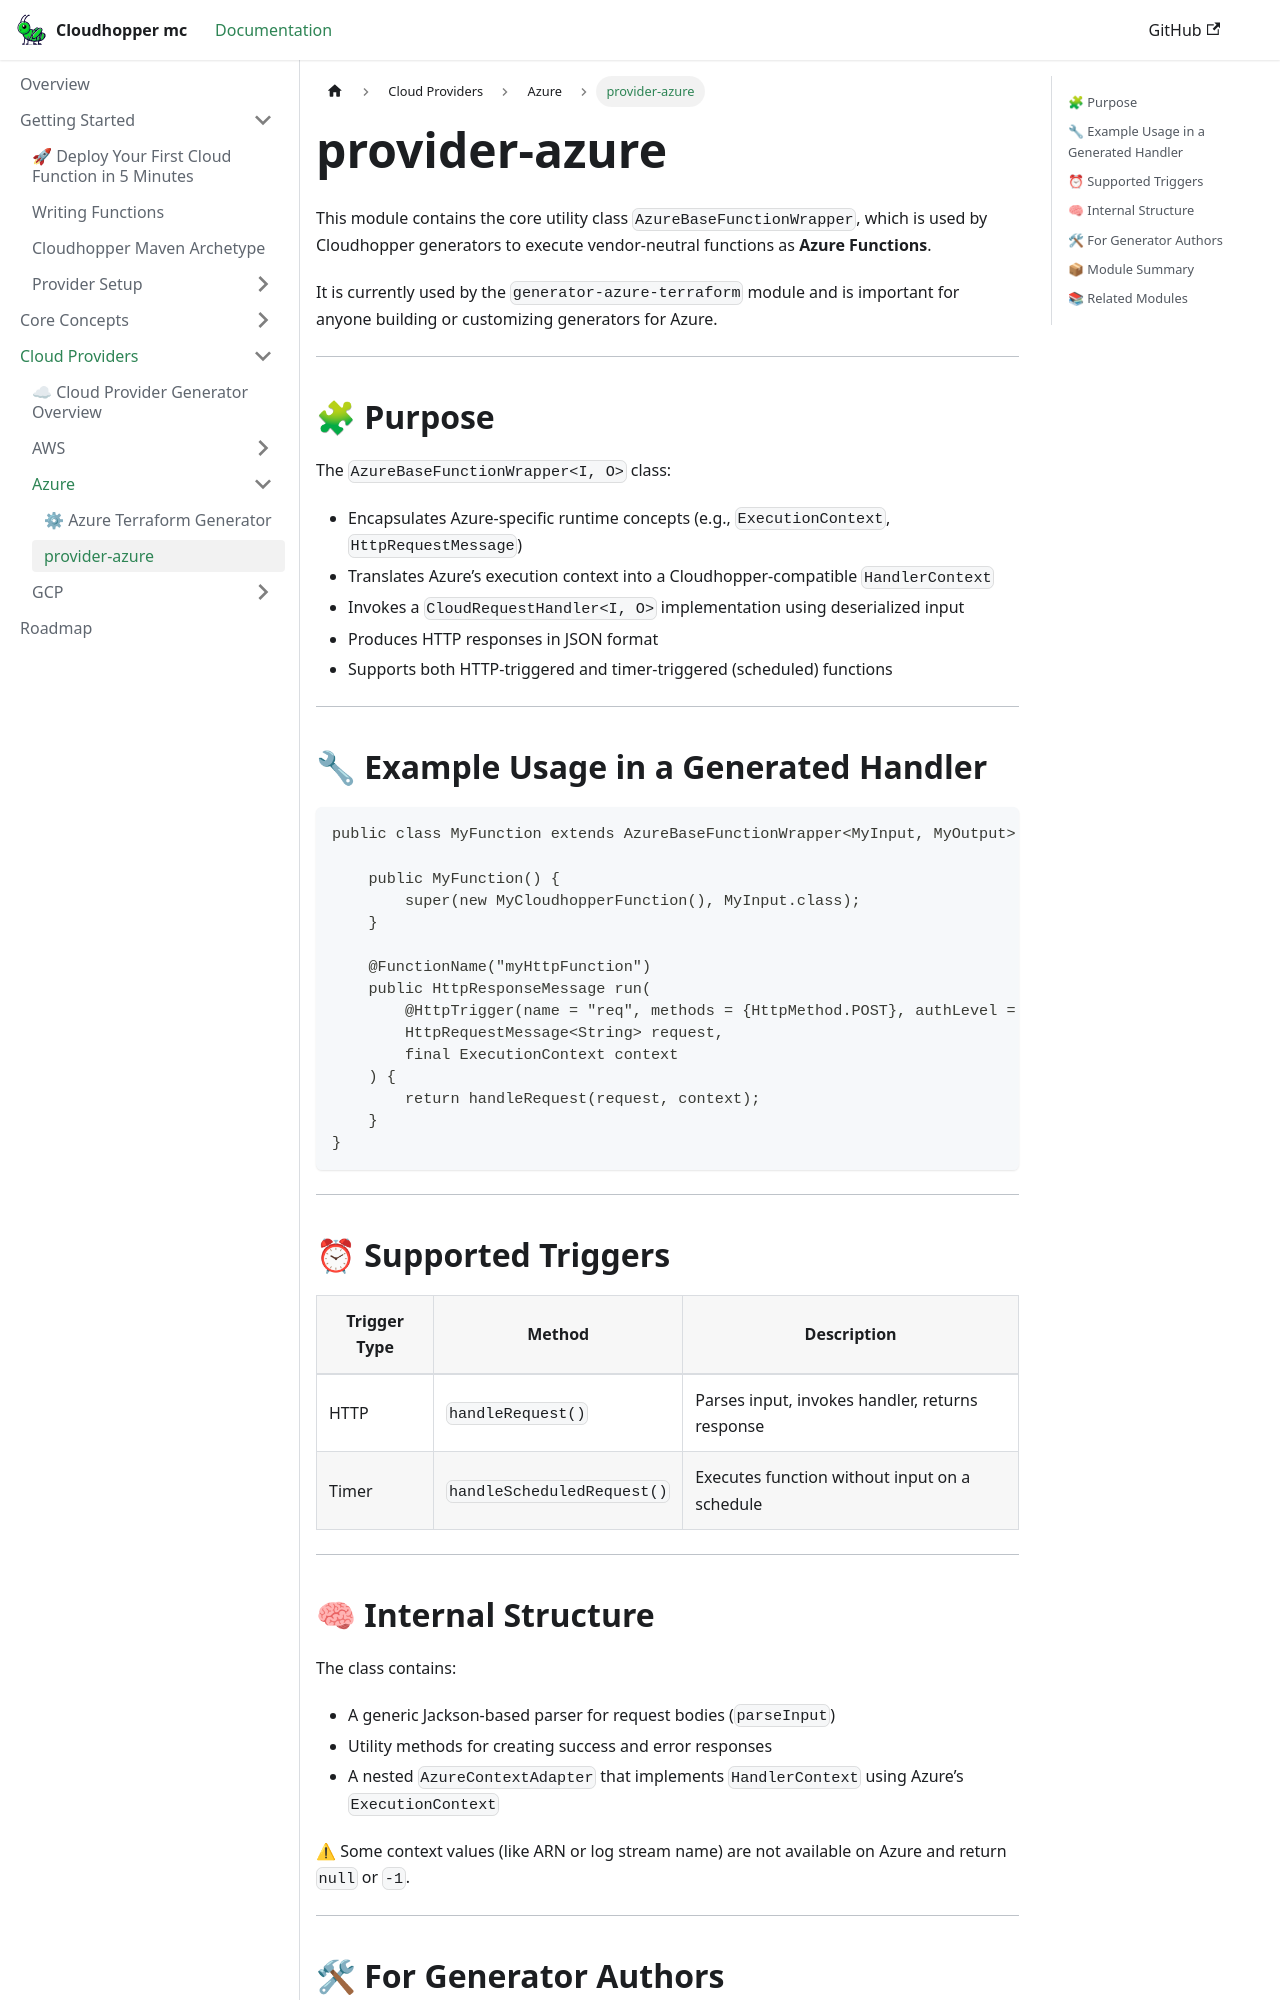

repository: eppleton/cloudhopper-mc · page: docs/modules/provider-azure/index.html · generator: docusaurus

# provider-azure

This module contains the core utility class `AzureBaseFunctionWrapper`, which is used by Cloudhopper generators to execute vendor-neutral functions as **Azure Functions**.

It is currently used by the `generator-azure-terraform` module and is important for anyone building or customizing generators for Azure.

---

## 🧩 Purpose

The `AzureBaseFunctionWrapper<I, O>` class:

- Encapsulates Azure-specific runtime concepts (e.g., `ExecutionContext`, `HttpRequestMessage`)
- Translates Azure’s execution context into a Cloudhopper-compatible `HandlerContext`
- Invokes a `CloudRequestHandler<I, O>` implementation using deserialized input
- Produces HTTP responses in JSON format
- Supports both HTTP-triggered and timer-triggered (scheduled) functions

---

## 🔧 Example Usage in a Generated Handler

```java
public class MyFunction extends AzureBaseFunctionWrapper<MyInput, MyOutput> {

    public MyFunction() {
        super(new MyCloudhopperFunction(), MyInput.class);
    }

    @FunctionName("myHttpFunction")
    public HttpResponseMessage run(
        @HttpTrigger(name = "req", methods = {HttpMethod.POST}, authLevel = AuthorizationLevel.ANONYMOUS)
        HttpRequestMessage<String> request,
        final ExecutionContext context
    ) {
        return handleRequest(request, context);
    }
}
```

---

## ⏰ Supported Triggers

| Trigger Type | Method                      | Description                                      |
|--------------|-----------------------------|--------------------------------------------------|
| HTTP         | `handleRequest()`           | Parses input, invokes handler, returns response  |
| Timer        | `handleScheduledRequest()`  | Executes function without input on a schedule    |

---
